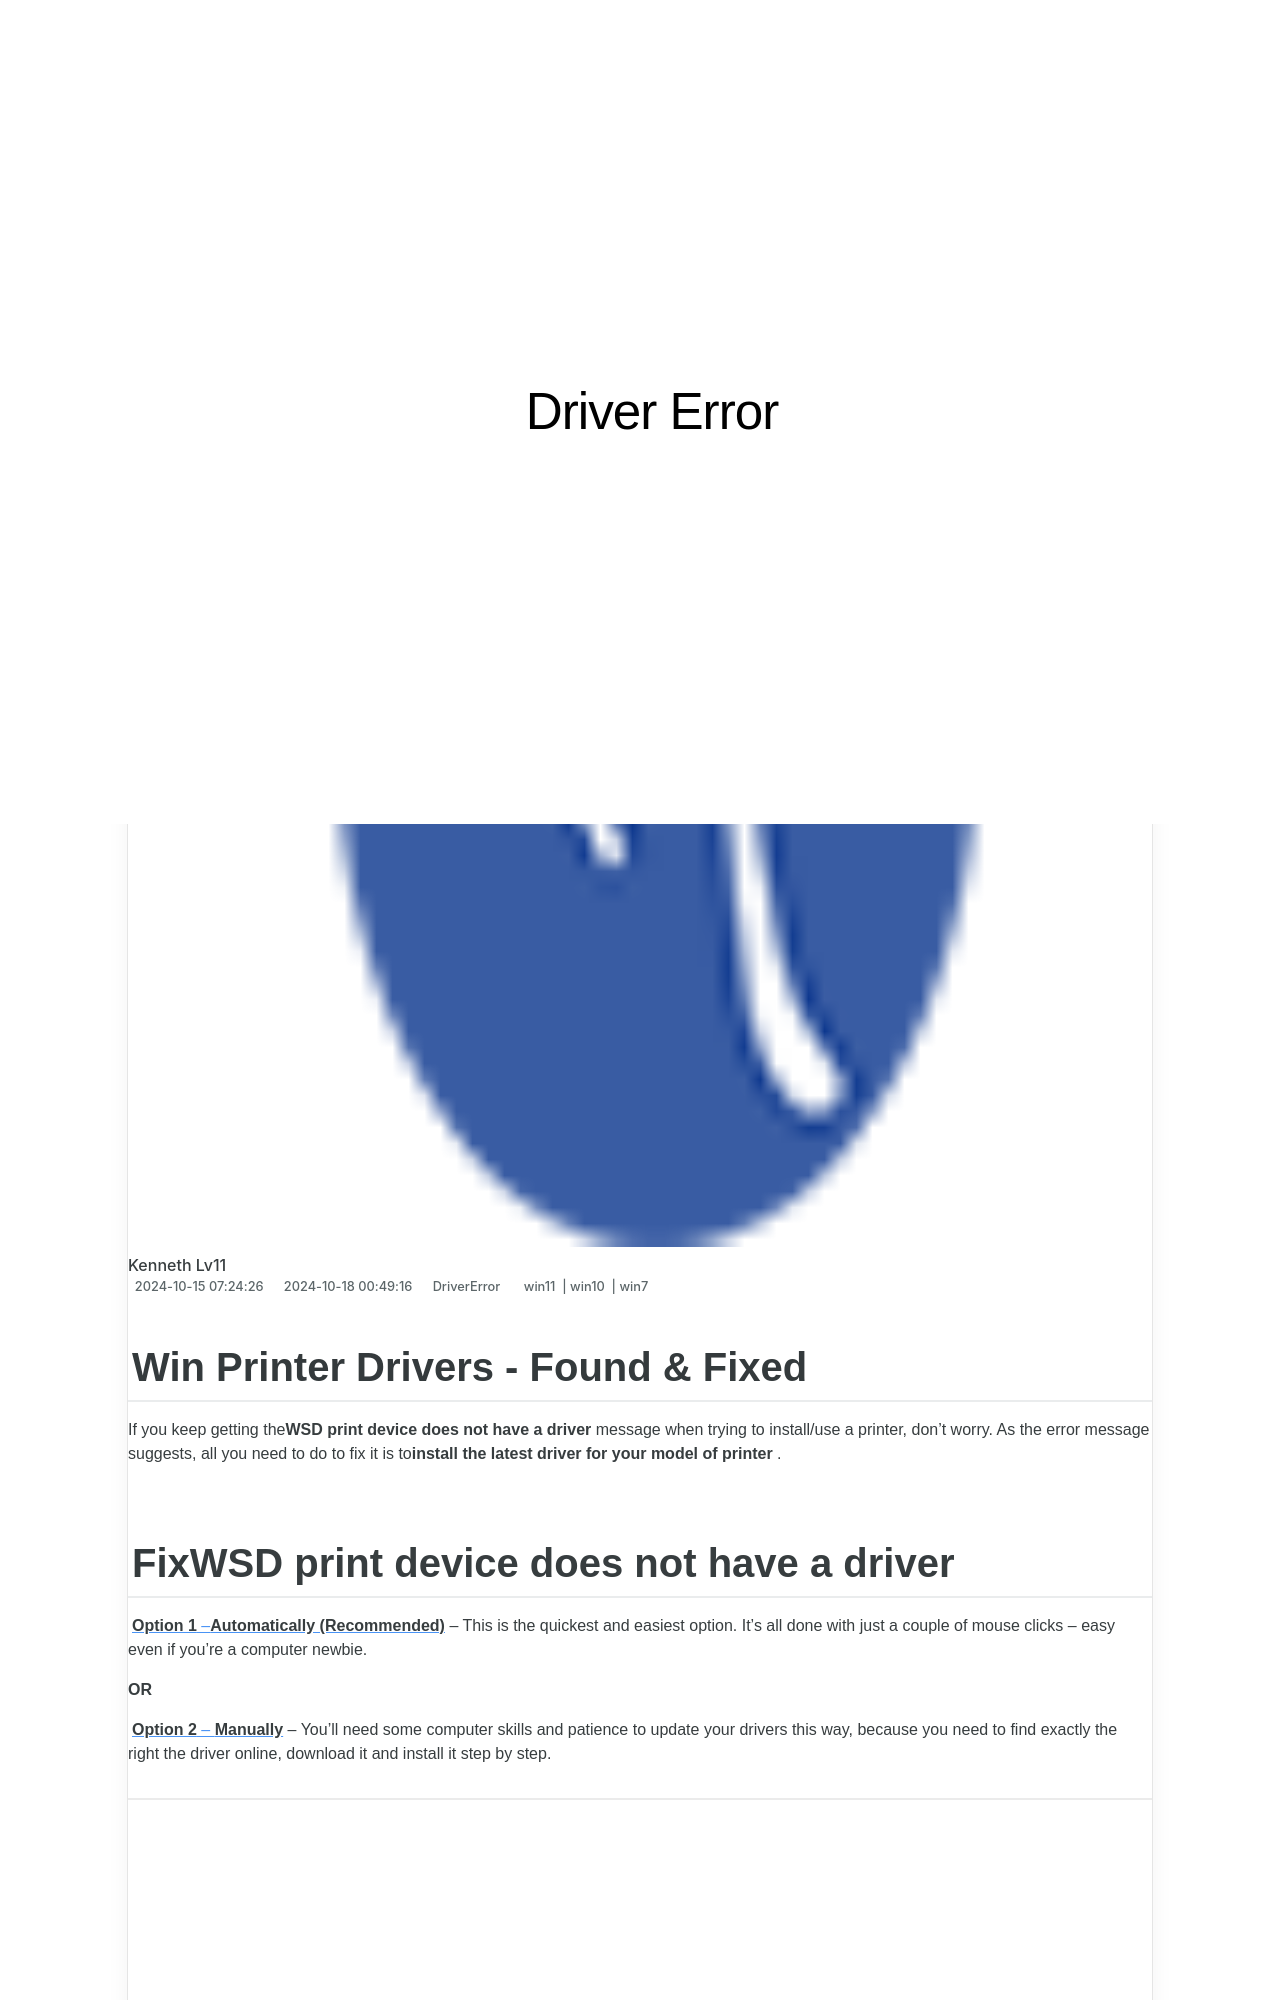

repository: techidaily/site-driver-error · page: 1721101427175-win-printer-drivers-found-and-fixed/index.html · generator: jekyll

---
title: Win Printer Drivers - Found & Fixed!
date: 2024-10-15T07:24:26.399Z
updated: 2024-10-18T00:49:16.871Z
tags:
  - win11
  - win10
  - win7
categories:
  - DriverError
description: This Article Describes Win Printer Drivers - Found & Fixed!
excerpt: This Article Describes Win Printer Drivers - Found & Fixed!
thumbnail: https://thmb.techidaily.com/836b19a99b81c291189dfbcf8add59f634c1fb8aacdfd70319b10cdaec65e638.jpg
---

## Win Printer Drivers - Found & Fixed

 If you keep getting the**WSD print device does not have a driver** message when trying to install/use a printer, don’t worry. As the error message suggests, all you need to do to fix it is to**install the latest driver for your model of printer** .

## Fix**WSD print device does not have a driver**

[**Option 1** –**Automatically (Recommended)**](#O1) – This is the quickest and easiest option. It’s all done with just a couple of mouse clicks – easy even if you’re a computer newbie.

**OR**

[**Option 2** – **Manually**](https://my-balance-meals.pxf.io/1r0rrg) – You’ll need some computer skills and patience to update your drivers this way, because you need to find exactly the right the driver online, download it and install it step by step.

---

<!-- affiliate ads begin -->
<span id="1770526">
					<video width="240" height="480" style="cursor:pointer"
           poster="//a.impactradius-go.com/display-clicktoplayimage/1770526.png"
           onclick="if(!this.playClicked){this.play();this.setAttribute('controls',true);this.playClicked=true;}">
	   <source src="//a.impactradius-go.com/display-ad/20702-1770526">
	   <img src="//a.impactradius-go.com/display-clicktoplayimage/1770526.png" style="border: none; height: 100%; width: 100%; object-fit: contain">
	</video>
	<div style="width:150px;text-align:center"><a href="javascript:window.open(decodeURIComponent('https%3A%2F%2Ftokenmetrics.sjv.io%2Fc%2F5597632%2F1770526%2F20702'), '_blank');void(0);">Click here</a></div>
</span>
<img height="0" width="0" src="https://imp.pxf.io/i/5597632/1770526/20702" style="position:absolute;visibility:hidden;" border="0" />
<!-- affiliate ads end -->
